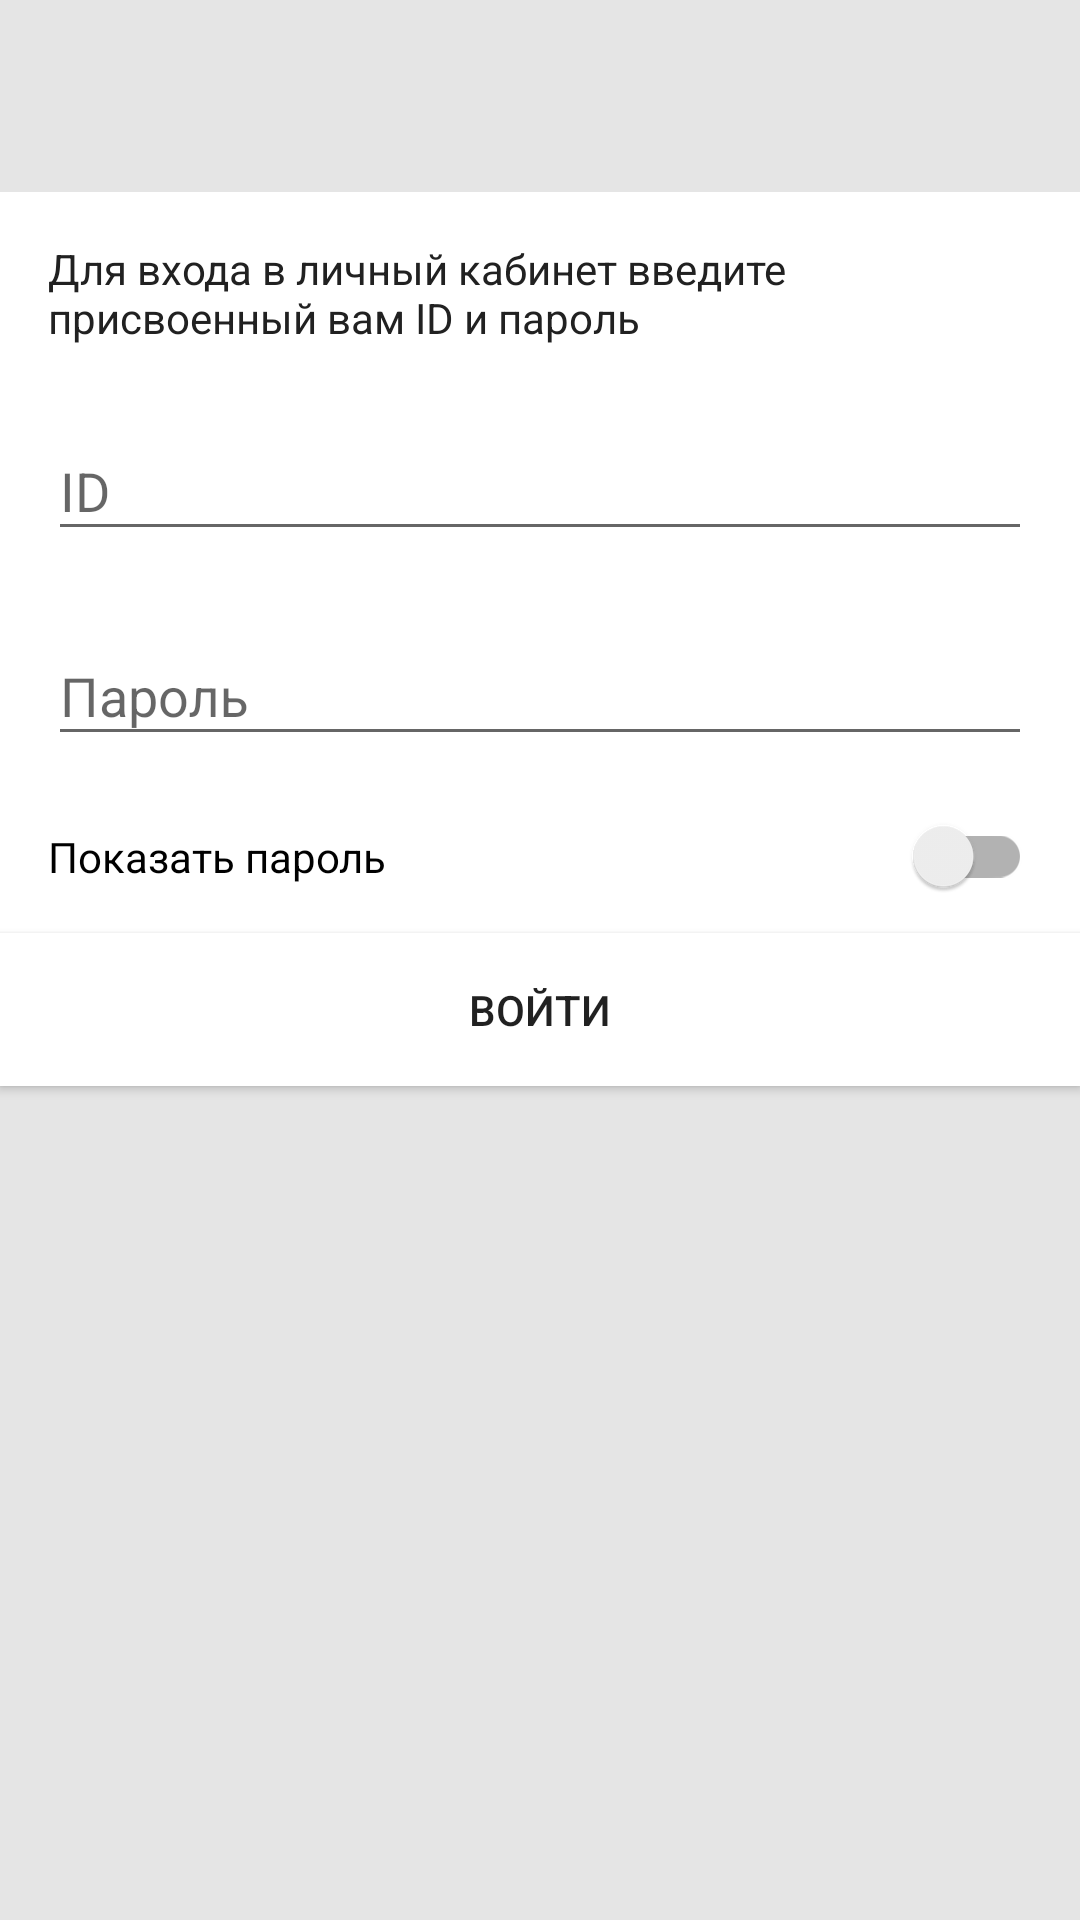

Write the Android layout XML for this screen, with the resource values it uses.
<!-- AndroidManifest.xml: application theme SplashTheme -->
<!-- res/layout/fmt_auth.xml -->
<?xml version="1.0" encoding="utf-8"?>
<LinearLayout xmlns:android="http://schemas.android.com/apk/res/android"
    android:layout_width="match_parent"
    android:layout_height="match_parent"
    android:background="@color/mercury"
    android:orientation="vertical">

    <TextView
        android:id="@+id/fmt_auth_tv_title"
        style="@style/Text"
        android:layout_width="match_parent"
        android:layout_height="wrap_content"
        android:layout_marginTop="64dp"
        android:background="@color/white"
        android:paddingBottom="@dimen/internal_padding"
        android:paddingLeft="@dimen/external_padding"
        android:paddingRight="@dimen/external_padding"
        android:paddingTop="@dimen/external_padding"
        android:text="@string/title_on_auth_screen" />

    <android.support.design.widget.TextInputLayout
        android:id="@+id/fmt_auth_til_id"
        android:layout_width="match_parent"
        android:layout_height="wrap_content"
        android:background="@color/white"
        android:paddingBottom="@dimen/internal_padding"
        android:paddingLeft="@dimen/external_padding"
        android:paddingRight="@dimen/external_padding"
        android:paddingTop="@dimen/internal_padding">

        <EditText
            android:id="@+id/fmt_auth_et_id"
            android:layout_width="match_parent"
            android:layout_height="wrap_content"
            android:hint="@string/id"
            android:inputType="text"
            android:maxLines="1" />
    </android.support.design.widget.TextInputLayout>

    <android.support.design.widget.TextInputLayout
        android:id="@+id/fmt_auth_til_password"
        android:layout_width="match_parent"
        android:layout_height="wrap_content"
        android:background="@color/white"
        android:paddingBottom="@dimen/internal_padding"
        android:paddingLeft="@dimen/external_padding"
        android:paddingRight="@dimen/external_padding"
        android:paddingTop="@dimen/internal_padding">

        <EditText
            android:id="@+id/fmt_auth_et_password"
            android:layout_width="match_parent"
            android:layout_height="wrap_content"
            android:hint="@string/password"
            android:inputType="textPassword"
            android:maxLines="1" />
    </android.support.design.widget.TextInputLayout>

    <android.support.v7.widget.SwitchCompat
        android:id="@+id/fmt_auth_swt_show_password"
        android:layout_width="match_parent"
        android:layout_height="wrap_content"
        android:background="@color/white"
        android:checked="false"
        android:padding="@dimen/external_padding"
        android:text="@string/show_password" />

    <android.support.v7.widget.AppCompatButton
        android:id="@+id/fmt_auth_btn_enter"
        android:layout_width="match_parent"
        android:layout_height="wrap_content"
        android:background="@color/white"
        android:padding="@dimen/external_padding"
        android:text="@string/input" />
</LinearLayout>
<!-- resources referenced by this layout -->
<resources>
  <color name="mercury">#E5E5E5</color>
  <color name="white">#fff</color>
  <dimen name="external_padding">16dp</dimen>
  <dimen name="internal_padding">8dp</dimen>
  <string name="id">ID</string>
  <string name="input">Войти</string>
  <string name="password">Пароль</string>
  <string name="show_password">Показать пароль</string>
  <string name="title_on_auth_screen">Для входа в личный кабинет введите присвоенный вам ID и пароль</string>
  <style name="Text">
          <item name="android:textSize">14sp</item>
          <item name="android:fontFamily">sans-serif-regular</item>
          <item name="android:textColor">@color/mineShaft</item>
      </style>
  <style name="SplashTheme" parent="Theme.AppCompat.Light.NoActionBar">
          <item name="android:windowBackground">@drawable/splash</item>
          <item name="android:textColor">@color/mineShaft</item>
          <item name="colorPrimary">@color/colorPrimary</item>
          <item name="colorPrimaryDark">@color/colorPrimaryDark</item>
          <item name="colorAccent">@color/colorAccent</item>
      </style>
  <color name="mineShaft">#212121</color>
  <!-- drawable splash (drawable) -->
  <layer-list xmlns:android="http://schemas.android.com/apk/res/android">
  
      <item android:drawable="@color/white"/>
  
      <item android:scaleGravity="center">
          <bitmap
              android:gravity="center"
              android:tileMode="disabled"
              android:src="@drawable/ic_truck"/>
      </item>
  </layer-list>
  <color name="colorPrimary">@color/white</color>
  <color name="colorPrimaryDark">@color/white</color>
  <color name="colorAccent">#ffdb4d</color>
  <!-- drawable ic_truck: png bitmap (drawable-hdpi, 1030 bytes) -->
</resources>
